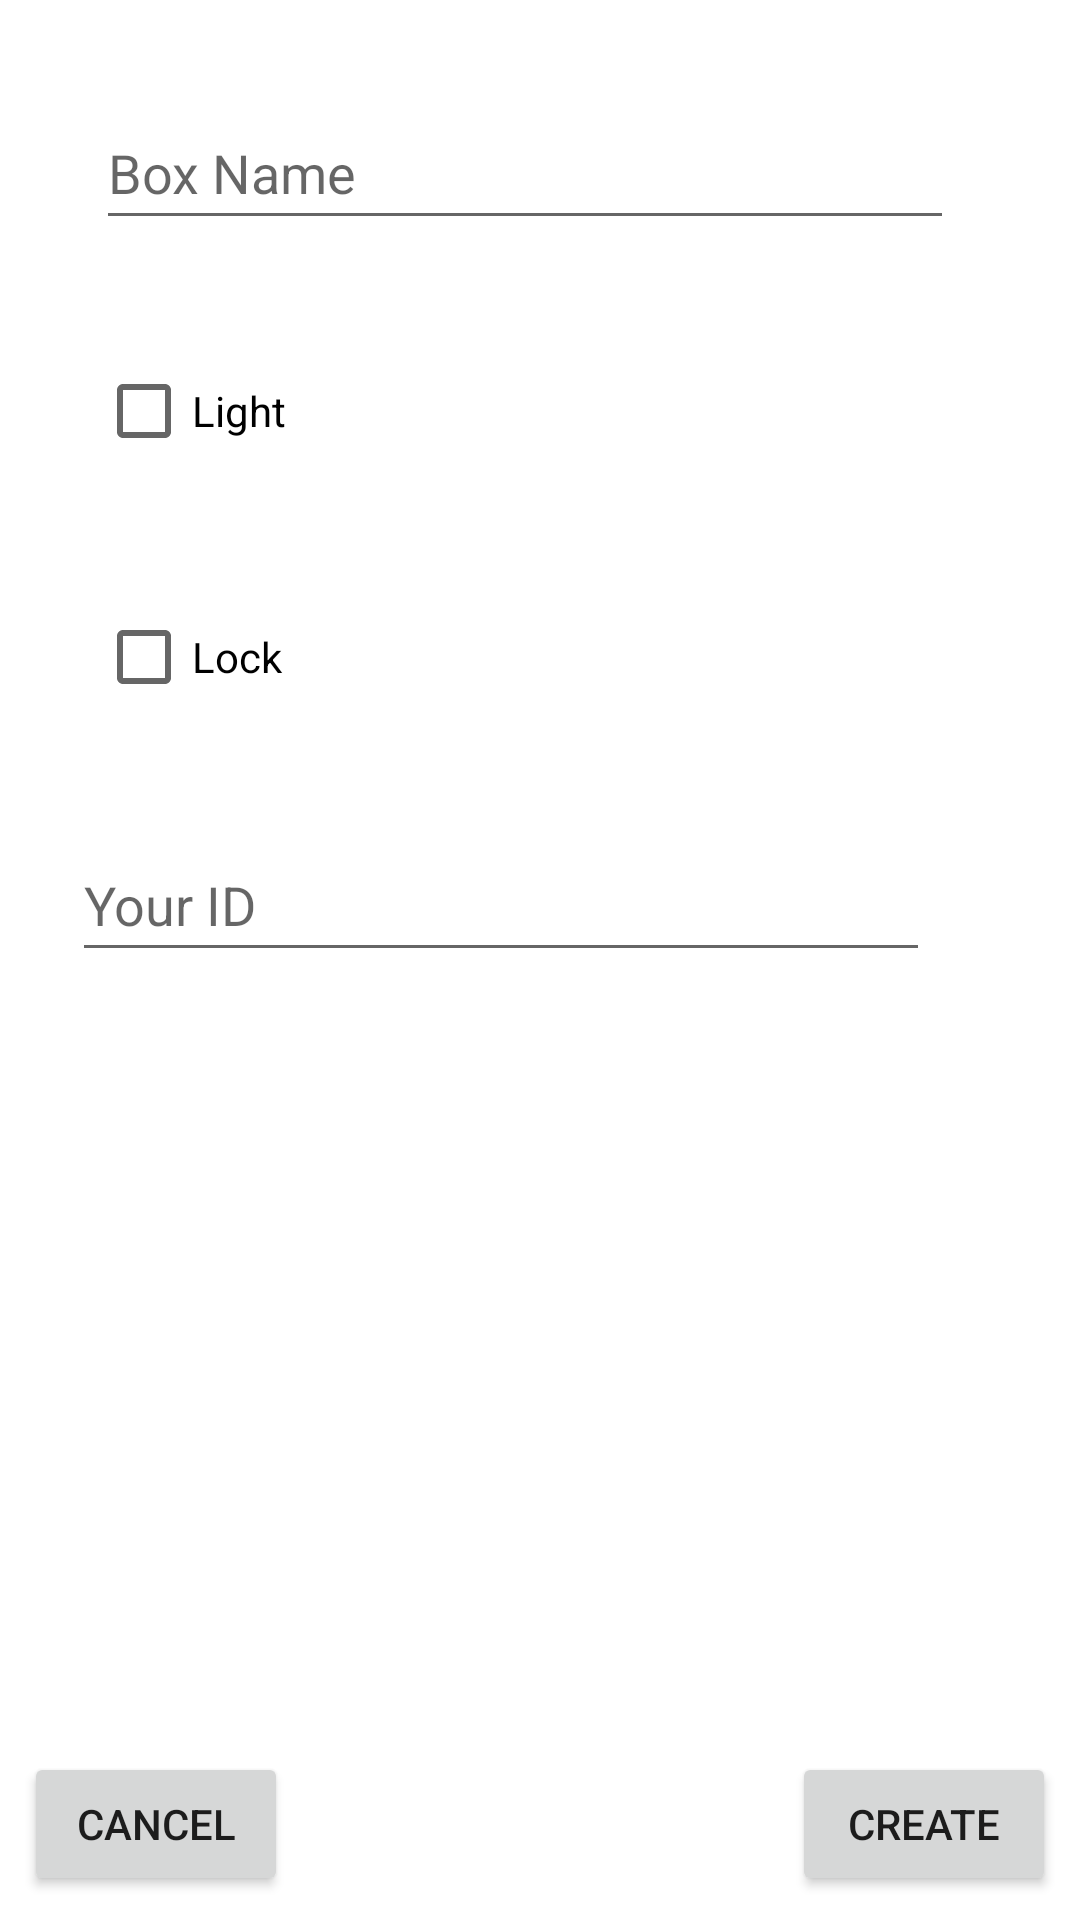

The Android layout XML behind this screen, and the referenced resources:
<!-- AndroidManifest.xml: application theme Theme.SEP4_Android -->
<!-- res/layout/activity_add_box.xml -->
<?xml version="1.0" encoding="utf-8"?>
<androidx.constraintlayout.widget.ConstraintLayout xmlns:android="http://schemas.android.com/apk/res/android"
    xmlns:app="http://schemas.android.com/apk/res-auto"
    xmlns:tools="http://schemas.android.com/tools"
    android:layout_width="match_parent"
    android:layout_height="match_parent"
    tools:context=".AddBoxFragment">

    <EditText
        android:id="@+id/userID"
        android:layout_width="286dp"
        android:layout_height="48dp"
        android:layout_marginStart="24dp"
        android:layout_marginTop="32dp"
        android:ems="10"
        android:hint="Your ID"
        android:inputType="textPersonName"
        app:layout_constraintStart_toStartOf="parent"
        app:layout_constraintTop_toBottomOf="@+id/lockBoolean" />

    <CheckBox
        android:id="@+id/lockBoolean"
        android:layout_width="173dp"
        android:layout_height="50dp"
        android:layout_marginStart="32dp"
        android:layout_marginTop="32dp"
        android:text="Lock"
        app:layout_constraintStart_toStartOf="parent"
        app:layout_constraintTop_toBottomOf="@+id/lightBoolean" />

    <EditText
        android:id="@+id/boxName"
        android:layout_width="286dp"
        android:layout_height="48dp"
        android:layout_marginStart="32dp"
        android:layout_marginTop="32dp"
        android:ems="10"
        android:hint="Box Name"
        android:inputType="textPersonName"
        app:layout_constraintStart_toStartOf="parent"
        app:layout_constraintTop_toTopOf="parent" />

    <CheckBox
        android:id="@+id/lightBoolean"
        android:layout_width="173dp"
        android:layout_height="50dp"
        android:layout_marginStart="32dp"
        android:layout_marginTop="32dp"
        android:text="Light"
        app:layout_constraintStart_toStartOf="parent"
        app:layout_constraintTop_toBottomOf="@+id/boxName" />

    <androidx.recyclerview.widget.RecyclerView
        android:id="@+id/presets"
        android:layout_width="0dp"
        android:layout_height="100dp"
        android:layout_marginStart="32dp"
        android:layout_marginTop="32dp"
        app:layout_constraintStart_toStartOf="parent"
        app:layout_constraintTop_toBottomOf="@+id/userID" />

    <Button
        android:id="@+id/create_button"
        android:layout_width="wrap_content"
        android:layout_height="wrap_content"
        android:layout_marginEnd="8dp"
        android:layout_marginBottom="8dp"
        android:text="Create"
        app:layout_constraintBottom_toBottomOf="parent"
        app:layout_constraintEnd_toEndOf="parent" />

    <Button
        android:id="@+id/cancel_button"
        android:layout_width="wrap_content"
        android:layout_height="wrap_content"
        android:layout_marginStart="8dp"
        android:layout_marginBottom="8dp"
        android:text="Cancel"
        app:layout_constraintBottom_toBottomOf="parent"
        app:layout_constraintStart_toStartOf="parent" />
</androidx.constraintlayout.widget.ConstraintLayout>
<!-- resources referenced by this layout -->
<resources>
  <style name="Theme.SEP4_Android" parent="Theme.MaterialComponents.DayNight.DarkActionBar">
          
          <item name="colorPrimary">@color/purple_500</item>
          <item name="colorPrimaryVariant">@color/purple_700</item>
          <item name="colorOnPrimary">@color/white</item>
          
          <item name="colorSecondary">@color/teal_200</item>
          <item name="colorSecondaryVariant">@color/teal_700</item>
          <item name="colorOnSecondary">@color/black</item>
          
          <item name="android:statusBarColor" tools:targetApi="l">?attr/colorPrimaryVariant</item>
          
      </style>
  <!-- not gathered from this repository: default colours our renderer supplied (Android Studio template values) -->
  <color name="purple_500">#FF6200EE</color>
  <color name="purple_700">#FF3700B3</color>
  <color name="teal_200">#FF03DAC5</color>
  <color name="teal_700">#FF018786</color>
  <color name="black">#FF000000</color>
  <color name="white">#FFFFFFFF</color>
</resources>
